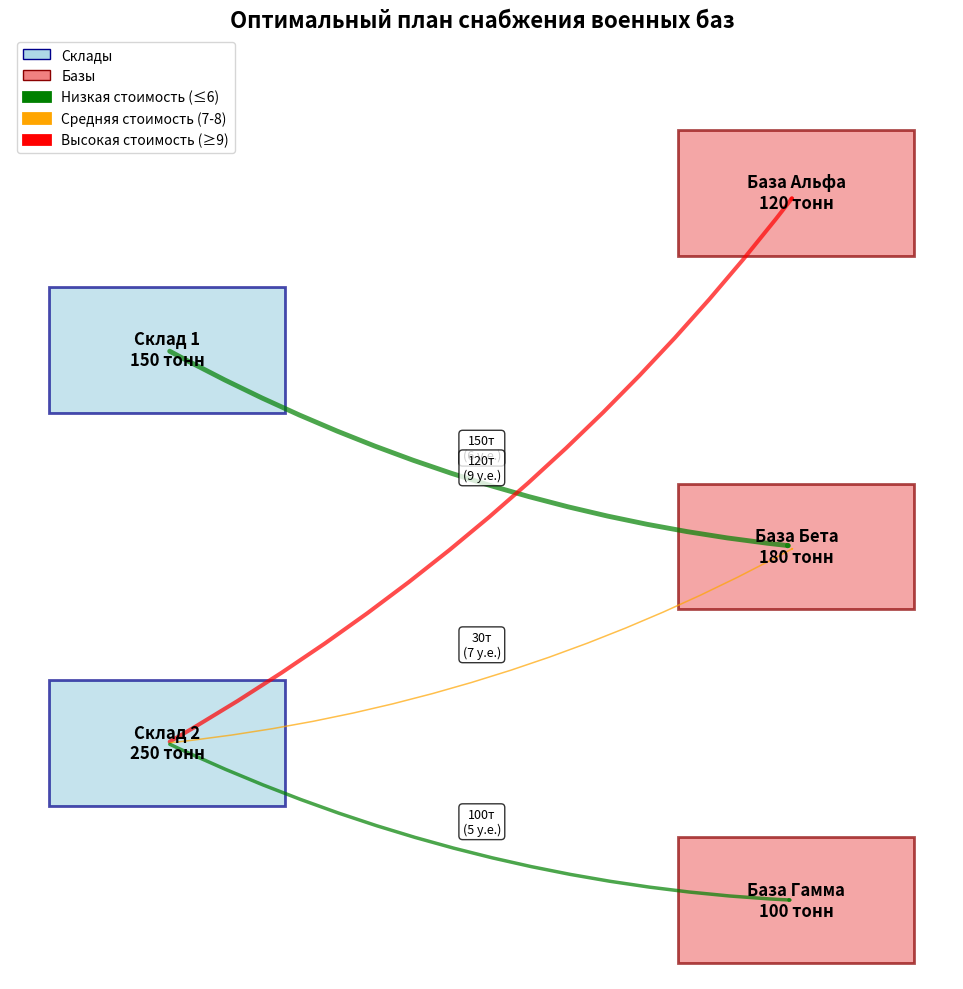

Recreate this plot in Python.
"""
x_11 — количество МТО (тонн), перевозимое со Склада 1 на Базу Альфа

x_12 — количество МТО со Склада 1 на Базу Бета

x_13 — количество МТО со Склада 1 на Базу Гамма

x_21 — количество МТО со Склада 2 на Базу Альфа

x_22 — количество МТО со Склада 2 на Базу Бета

x_23 — количество МТО со Склада 2 на Базу Гамма


Z(x) = 8*x_11 + 6*x_12 + 10*x_13 + 9*x_21 + 7*x_22 + 5*x_23


Ограничения:
Склад 1: x_11 + x_12 + x_13 = 150
Склад 2: x_21 + x_22 + x_23 = 250

База Альфа: x_11 + x_21 = 120
База Бета: x_12 + x_22 = 180
База Гамма: x_13 + x_23 = 100


Проверка сбалансированности задачи:
    Общий запас МТО на складах: 150 + 250 = 400 тонн
    Общая потребность баз: 120 + 180 + 100 = 400 тонн
Задача сбалансированная (закрытая)
"""

from scipy.optimize import linprog
c = [8, 6, 10, 9, 7, 5]
A_eq = [
    [1, 1, 1, 0, 0, 0],
    [0, 0, 0, 1, 1, 1],
    [1, 0, 0, 1, 0, 0],
    [0, 1, 0, 0, 1, 0],
    [0, 0, 1, 0, 0, 1]
]
b_eq = [150, 250, 120, 180, 100]


bounds = [(0, None), (0, None), (0, None), (0, None), (0, None), (0, None)]
result = linprog(c, A_eq=A_eq, b_eq=b_eq, bounds=bounds, method='highs')



print("\n План по которому все идет:")
print(f"x_11 (Склад 1 → Альфа): {result.x[0]:.1f} тонн")
print(f"x_12 (Склад 1 → Бета): {result.x[1]:.1f} тонн")
print(f"x_13 (Склад 1 → Гамма): {result.x[2]:.1f} тонн")
print(f"x_21 (Склад 2 → Альфа): {result.x[3]:.1f} тонн")
print(f"x_22 (Склад 2 → Бета): {result.x[4]:.1f} тонн")
print(f"x_23 (Склад 2 → Гамма): {result.x[5]:.1f} тонн")
print(f"\nМинимальная стоимость транспортировки: {result.fun:.0f} усл. ед.")


print("\nПроверка")
print(f"Склад 1 отгружено: {result.x[0] + result.x[1] + result.x[2]:.0f} / 150 тонн")
print(f"Склад 2 отгружено: {result.x[3] + result.x[4] + result.x[5]:.0f} / 250 тонн")
print(f"База Альфа получено: {result.x[0] + result.x[3]:.0f} / 120 тонн")
print(f"База Бета получено: {result.x[1] + result.x[4]:.0f} / 180 тонн")
print(f"База Гамма получено: {result.x[2] + result.x[5]:.0f} / 100 тонн")


import matplotlib.pyplot as plt
import matplotlib.patches as patches

fig, ax = plt.subplots(figsize=(14, 10))


warehouses = {'Склад 1': (2, 8), 'Склад 2': (2, 3)}
bases = {'Альфа': (10, 10), 'Бета': (10, 5.5), 'Гамма': (10, 1)}


for name, (x, y) in warehouses.items():
    stock = 150 if name == 'Склад 1' else 250
    rect = patches.Rectangle((x - 1.5, y - 0.8), 3, 1.6, linewidth=2,
                             edgecolor='darkblue', facecolor='lightblue', alpha=0.7)
    ax.add_patch(rect)
    ax.text(x, y, f'{name}\n{stock} тонн', ha='center', va='center',
            fontsize=12, fontweight='bold')


for name, (x, y) in bases.items():
    demand = 120 if name == 'Альфа' else (180 if name == 'Бета' else 100)
    rect = patches.Rectangle((x - 1.5, y - 0.8), 3, 1.6, linewidth=2,
                             edgecolor='darkred', facecolor='lightcoral', alpha=0.7)
    ax.add_patch(rect)
    ax.text(x, y, f'База {name}\n{demand} тонн', ha='center', va='center',
            fontsize=12, fontweight='bold')


flows = [
    ('Склад 1', 'Альфа', result.x[0], 8),
    ('Склад 1', 'Бета', result.x[1], 6),
    ('Склад 1', 'Гамма', result.x[2], 10),
    ('Склад 2', 'Альфа', result.x[3], 9),
    ('Склад 2', 'Бета', result.x[4], 7),
    ('Склад 2', 'Гамма', result.x[5], 5)
]


for flow in flows:
    from_node, to_node, volume, cost = flow
    if volume > 0:
        start = warehouses[from_node]
        end = bases[to_node.split()[-1]]
        linewidth = 0.5 + volume / 50

        if cost <= 6:
            color = 'green'
        elif cost <= 8:
            color = 'orange'
        else:
            color = 'red'

        arrow = patches.FancyArrowPatch(start, end,
                                        arrowstyle='->',
                                        linewidth=linewidth,
                                        color=color,
                                        alpha=0.7,
                                        connectionstyle="arc3,rad=0.1")
        ax.add_patch(arrow)
        mid_x = (start[0] + end[0]) / 2
        mid_y = (start[1] + end[1]) / 2
        ax.text(mid_x, mid_y, f'{volume:.0f}т\n({cost} у.е.)',
                ha='center', va='center',
                fontsize=9, bbox=dict(boxstyle="round,pad=0.3",
                                      facecolor="white", alpha=0.8))

ax.set_xlim(0, 12)
ax.set_ylim(0, 12)
ax.set_aspect('equal')
ax.axis('off')
ax.set_title('Оптимальный план снабжения военных баз', fontsize=16, fontweight='bold')

# Миф
legend_elements = [
    patches.Patch(facecolor='lightblue', edgecolor='darkblue', label='Склады'),
    patches.Patch(facecolor='lightcoral', edgecolor='darkred', label='Базы'),
    patches.FancyArrowPatch((0, 0), (0, 0), color='green', linewidth=2, label='Низкая стоимость (≤6)'),
    patches.FancyArrowPatch((0, 0), (0, 0), color='orange', linewidth=2, label='Средняя стоимость (7-8)'),
    patches.FancyArrowPatch((0, 0), (0, 0), color='red', linewidth=2, label='Высокая стоимость (≥9)')
]
ax.legend(handles=legend_elements, loc='upper left', fontsize=10)

plt.tight_layout()
plt.show()